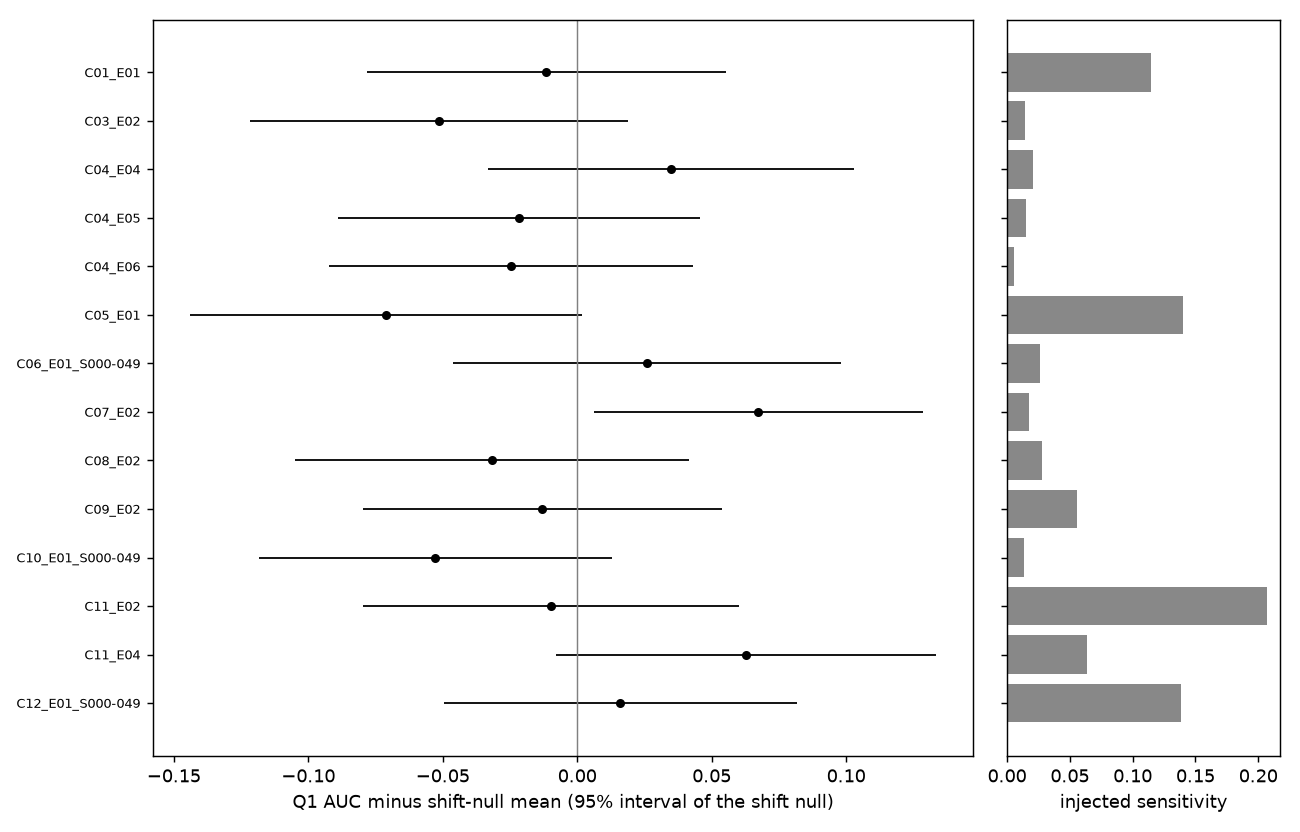

Data behind this chart, as committed beside it:
unit, culture, delta, se, q1_sens_dAUC, carryover_ratio
d001611_C01_E01, d001611_C01, -0.01153, 0.0341, 0.1143, 1.583
d001611_C03_E02, d001611_C03, -0.05148, 0.03582, 0.01454, 1.013
d001611_C04_E04, d001611_C04, 0.03484, 0.03467, 0.0203, 0.9495
d001611_C04_E05, d001611_C04, -0.02168, 0.03428, 0.01488, 1.099
d001611_C04_E06, d001611_C04, -0.02458, 0.03447, 0.005606, 0.5902
d001611_C05_E01, d001611_C05, -0.07112, 0.03712, 0.1404, 1.107
d001611_C06_E01_S000-049, d001611_C06, 0.0259, 0.03678, 0.02601, 0.9931
d001611_C07_E02, d001611_C07, 0.06732, 0.03124, 0.01769, 1.125
d001611_C08_E02, d001611_C08, -0.03175, 0.03741, 0.02806, 1.991
d001611_C09_E02, d001611_C09, -0.01297, 0.03399, 0.05564, 1.699
d001611_C10_E01_S000-049, d001611_C10, -0.05272, 0.0335, 0.01309, 0.6315
d001611_C11_E02, d001611_C11, -0.00976, 0.03558, 0.2073, 0.5164
d001611_C11_E04, d001611_C11, 0.06276, 0.03604, 0.06396, 0.2996
d001611_C12_E01_S000-049, d001611_C12, 0.01603, 0.03341, 0.1383, 1.615
